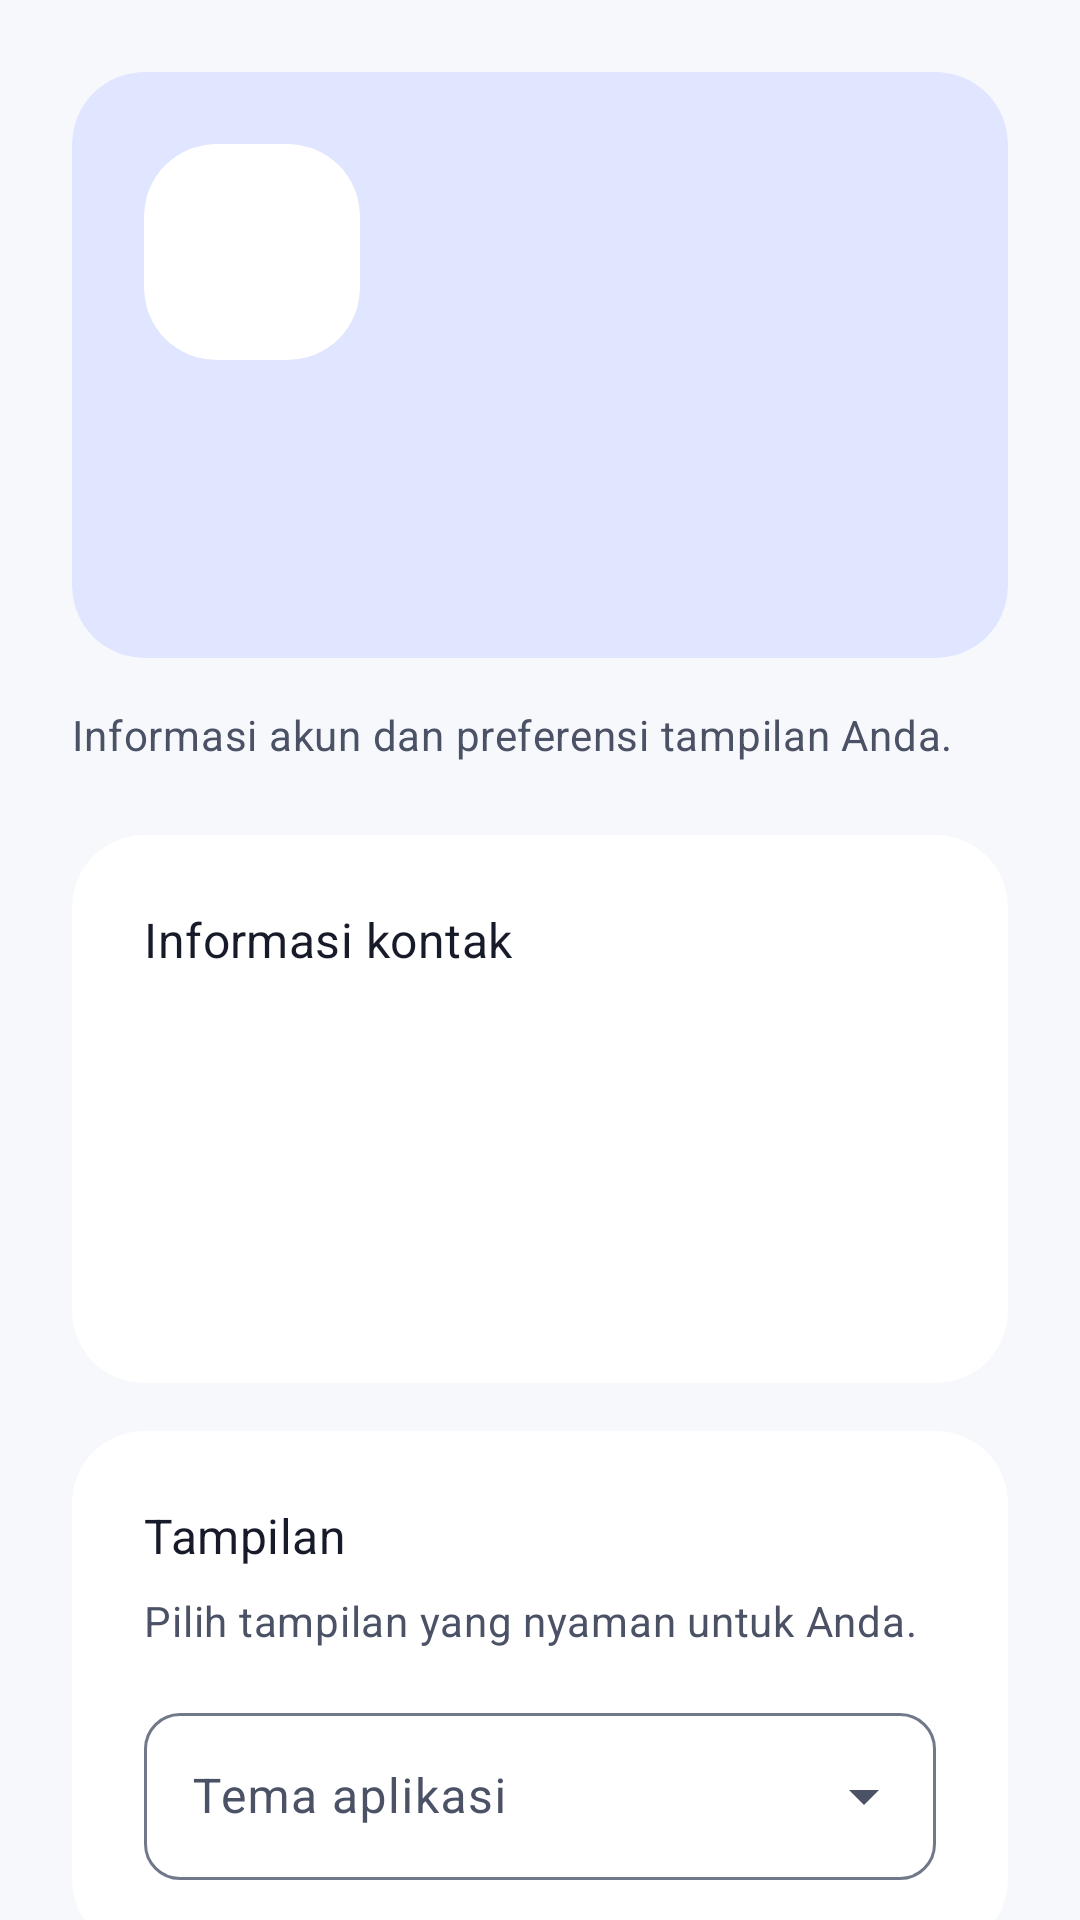

Layout XML and referenced resources for this Android screen:
<!-- AndroidManifest.xml: application theme Theme.GladiMobille -->
<!-- res/layout/fragment_profile.xml -->
<?xml version="1.0" encoding="utf-8"?>
<androidx.core.widget.NestedScrollView xmlns:android="http://schemas.android.com/apk/res/android"
    xmlns:app="http://schemas.android.com/apk/res-auto"
    style="@style/Widget.Rental.Scroll"
    android:layout_width="match_parent"
    android:layout_height="match_parent">

    <LinearLayout
        style="@style/Widget.Rental.Content"
        android:layout_width="match_parent"
        android:layout_height="wrap_content">

        <com.google.android.material.card.MaterialCardView
            style="@style/Widget.Rental.Card.Primary"
            android:layout_width="match_parent"
            android:layout_height="wrap_content">
            <LinearLayout
                android:layout_width="match_parent"
                android:layout_height="wrap_content"
                android:orientation="vertical"
                android:padding="@dimen/space_3">
                <com.google.android.material.card.MaterialCardView
                    style="@style/Widget.Rental.Card"
                    android:layout_width="@dimen/avatar_size"
                    android:layout_height="@dimen/avatar_size">
                    <TextView
                        android:id="@+id/text_initial"
                        android:layout_width="match_parent"
                        android:layout_height="match_parent"
                        android:gravity="center"
                        android:importantForAccessibility="no"
                        android:textAppearance="?attr/textAppearanceHeadlineMedium"
                        android:textColor="?attr/colorPrimary" />
                </com.google.android.material.card.MaterialCardView>
                <TextView
                    android:id="@+id/text_name"
                    android:layout_width="match_parent"
                    android:layout_height="wrap_content"
                    android:layout_marginTop="@dimen/space_2"
                    android:accessibilityHeading="true"
                    android:textAppearance="?attr/textAppearanceHeadlineSmall"
                    android:textColor="?attr/colorOnPrimaryContainer" />
                <TextView
                    android:id="@+id/text_role"
                    android:layout_width="match_parent"
                    android:layout_height="wrap_content"
                    android:layout_marginTop="@dimen/space_1"
                    android:textAppearance="?attr/textAppearanceBodyMedium"
                    android:textColor="?attr/colorOnPrimaryContainer" />
            </LinearLayout>
        </com.google.android.material.card.MaterialCardView>

        <TextView
            android:layout_width="match_parent"
            android:layout_height="wrap_content"
            android:layout_marginTop="@dimen/space_2"
            android:text="@string/profile_description"
            android:textAppearance="?attr/textAppearanceBodyMedium" />

        <com.google.android.material.card.MaterialCardView
            style="@style/Widget.Rental.Card"
            android:layout_width="match_parent"
            android:layout_height="wrap_content"
            android:layout_marginTop="@dimen/space_3">
            <LinearLayout
                android:layout_width="match_parent"
                android:layout_height="wrap_content"
                android:orientation="vertical"
                android:padding="@dimen/space_3">
                <TextView
                    android:layout_width="match_parent"
                    android:layout_height="wrap_content"
                    android:accessibilityHeading="true"
                    android:text="@string/contact_information"
                    android:textAppearance="?attr/textAppearanceTitleMedium" />
                <TextView
                    android:id="@+id/text_username"
                    android:layout_width="match_parent"
                    android:layout_height="wrap_content"
                    android:layout_marginTop="@dimen/space_2"
                    android:textAppearance="?attr/textAppearanceBodyLarge" />
                <TextView
                    android:id="@+id/text_phone"
                    android:layout_width="match_parent"
                    android:layout_height="wrap_content"
                    android:layout_marginTop="@dimen/space_2"
                    android:textAppearance="?attr/textAppearanceBodyLarge" />
                <TextView
                    android:id="@+id/text_address"
                    android:layout_width="match_parent"
                    android:layout_height="wrap_content"
                    android:layout_marginTop="@dimen/space_2"
                    android:textAppearance="?attr/textAppearanceBodyLarge" />
            </LinearLayout>
        </com.google.android.material.card.MaterialCardView>

        <com.google.android.material.card.MaterialCardView
            style="@style/Widget.Rental.Card"
            android:layout_width="match_parent"
            android:layout_height="wrap_content"
            android:layout_marginTop="@dimen/space_2">
            <LinearLayout
                android:layout_width="match_parent"
                android:layout_height="wrap_content"
                android:orientation="vertical"
                android:padding="@dimen/space_3">
                <TextView
                    android:layout_width="match_parent"
                    android:layout_height="wrap_content"
                    android:accessibilityHeading="true"
                    android:text="@string/appearance"
                    android:textAppearance="?attr/textAppearanceTitleMedium" />
                <TextView
                    android:layout_width="match_parent"
                    android:layout_height="wrap_content"
                    android:layout_marginTop="@dimen/space_1"
                    android:text="@string/theme_description"
                    android:textAppearance="?attr/textAppearanceBodyMedium" />
                <com.google.android.material.textfield.TextInputLayout
                    style="@style/Widget.Rental.Dropdown"
                    android:layout_width="match_parent"
                    android:layout_height="wrap_content"
                    android:layout_marginTop="@dimen/space_2"
                    android:hint="@string/theme_mode">
                    <com.google.android.material.textfield.MaterialAutoCompleteTextView
                        android:id="@+id/input_theme"
                        android:layout_width="match_parent"
                        android:layout_height="wrap_content"
                        android:inputType="none" />
                </com.google.android.material.textfield.TextInputLayout>
            </LinearLayout>
        </com.google.android.material.card.MaterialCardView>

        <LinearLayout
            android:layout_width="match_parent"
            android:layout_height="wrap_content"
            android:layout_marginTop="@dimen/space_3"
            android:gravity="center_vertical"
            android:orientation="horizontal">
            <com.google.android.material.button.MaterialButton
                android:id="@+id/button_logout"
                style="@style/Widget.Rental.Button.Danger"
                android:layout_width="0dp"
                android:layout_height="wrap_content"
                android:layout_weight="1"
                android:text="@string/logout"
                app:icon="@drawable/ic_logout" />
            <com.google.android.material.progressindicator.CircularProgressIndicator
                android:id="@+id/progress_logout"
                style="@style/Widget.Rental.Progress.Small"
                android:layout_width="wrap_content"
                android:layout_height="wrap_content"
                android:layout_marginStart="@dimen/space_1"
                android:contentDescription="@string/loading_data"
                android:visibility="gone" />
        </LinearLayout>
    </LinearLayout>
</androidx.core.widget.NestedScrollView>
<!-- resources referenced by this layout -->
<resources>
  <dimen name="avatar_size">72dp</dimen>
  <dimen name="space_1">8dp</dimen>
  <dimen name="space_2">16dp</dimen>
  <dimen name="space_3">24dp</dimen>
  <string name="appearance">Tampilan</string>
  <string name="contact_information">Informasi kontak</string>
  <string name="loading_data">Memuat data</string>
  <string name="logout">Keluar</string>
  <string name="profile_description">Informasi akun dan preferensi tampilan Anda.</string>
  <string name="theme_description">Pilih tampilan yang nyaman untuk Anda.</string>
  <string name="theme_mode">Tema aplikasi</string>
  <style name="Widget.Rental.Card.Primary" parent="Widget.Rental.Card">
          <item name="cardBackgroundColor">?attr/colorPrimaryContainer</item>
      </style>
  <style name="Widget.Rental.Progress.Small" parent="Widget.Rental.Progress">
          <item name="indicatorSize">@dimen/progress_small_size</item>
      </style>
  <style name="Theme.GladiMobille" parent="Base.Theme.GladiMobille" />
  <dimen name="icon_size">24dp</dimen>
  <style name="ShapeAppearance.Rental.Card" parent="ShapeAppearance.Rental.Small">
          <item name="cornerSize">@dimen/corner_card</item>
      </style>
  <dimen name="space_0">0dp</dimen>
  <dimen name="screen_padding">24dp</dimen>
  <dimen name="corner_field">12dp</dimen>
  <dimen name="progress_small_size">24dp</dimen>
  <style name="ShapeAppearance.Rental.Button" parent="ShapeAppearance.Rental.Small">
          <item name="cornerSize">@dimen/corner_button</item>
      </style>
  <dimen name="touch_target">48dp</dimen>
  <style name="TextAppearance.Rental.LabelLarge" parent="TextAppearance.Material3.LabelLarge" />
  <dimen name="corner_card">24dp</dimen>
  <dimen name="progress_size">48dp</dimen>
  <dimen name="progress_thickness">4dp</dimen>
  <color name="primary">#2449C8</color>
  <color name="on_primary">#FFFFFF</color>
  <color name="primary_container">#E0E6FF</color>
  <color name="on_primary_container">#152D8D</color>
  <color name="secondary">#006B61</color>
  <color name="on_secondary">#FFFFFF</color>
  <color name="secondary_container">#D0F4EA</color>
  <color name="on_secondary_container">#00382F</color>
  <color name="accent">#006B61</color>
  <color name="surface">#FFFFFF</color>
  <color name="on_surface">#171B29</color>
  <color name="surface_variant">#E8ECF5</color>
  <color name="on_surface_variant">#4B5266</color>
  <color name="surface_dim">#DADDE7</color>
  <color name="surface_bright">#FFFFFF</color>
  <color name="surface_container_lowest">#FFFFFF</color>
  <color name="surface_container_low">#F0F2F9</color>
  <color name="surface_container">#EBEEF7</color>
  <color name="surface_container_high">#E5E9F3</color>
  <color name="surface_container_highest">#DEE3EF</color>
  <color name="outline">#70788A</color>
  <color name="outline_variant">#CBD1E0</color>
  <color name="error">#BA1A1A</color>
  <color name="on_error">#FFFFFF</color>
  <color name="error_container">#FFE1DF</color>
  <color name="on_error_container">#7D1113</color>
  <color name="inverse_surface">#2D3040</color>
  <color name="inverse_on_surface">#F0F1FA</color>
  <color name="inverse_primary">#BBC5FF</color>
  <color name="background">#F7F8FC</color>
  <style name="TextAppearance.Rental.LabelMedium" parent="TextAppearance.Material3.LabelMedium" />
  <style name="TextAppearance.Rental.LabelSmall" parent="TextAppearance.Material3.LabelSmall" />
  <style name="ShapeAppearance.Rental.Sheet" parent="ShapeAppearance.Rental.Small">
          <item name="cornerSize">@dimen/corner_sheet</item>
      </style>
  <dimen name="corner_button">16dp</dimen>
  <dimen name="corner_small">8dp</dimen>
  <dimen name="button_height">56dp</dimen>
  <style name="TextAppearance.Rental.Error" parent="TextAppearance.Rental.BodySmall">
          <item name="android:textColor">?attr/colorError</item>
      </style>
  <dimen name="toolbar_height">64dp</dimen>
  <dimen name="corner_sheet">24dp</dimen>
</resources>
